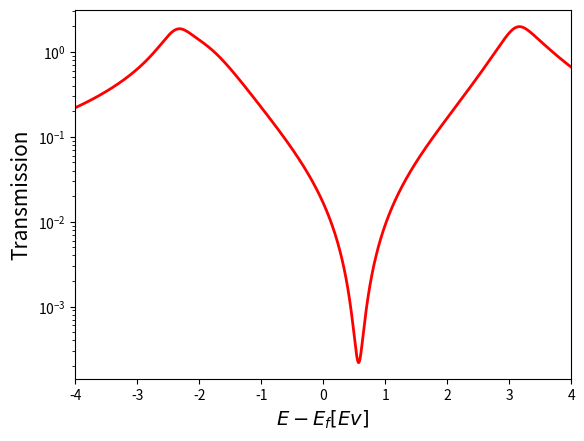

This figure's Python source:
import matplotlib.pyplot as plt
import numpy as np
import seaborn as sns




def lin_transmission(epsilon, huckel, coupling, delta):  #Huckel transmission code 
    gamma_left = np.zeros(huckel.shape, order='F')
    gamma_left[0,0] = coupling**2
    gamma_left[-1,-1] = coupling**2
    gamma_left[0,-1] = delta
    gamma_left[-1,0] = delta

    gamma_right = np.zeros(huckel.shape, order='F')
    gamma_right[1,1] = coupling**2
    gamma_right[2,2] = coupling**2
    gamma_right[1,2] = delta
    gamma_right[2,1] = delta

    temp_epsilon = np.zeros(huckel.shape)
    np.fill_diagonal(temp_epsilon, epsilon) 

    g_ret = np.linalg.inv(
        temp_epsilon - huckel + (1j/2)*gamma_left + (1j/2)*gamma_right
    )

    g_adv = np.conjugate(g_ret)

    result = np.trace(
        np.matmul(np.matmul(np.matmul(gamma_left, g_ret), gamma_right), g_adv)
    )
    return result

def cross_transmission(epsilon, huckel, coupling,delta):  #Huckel transmission code 
    gamma_left = np.zeros(huckel.shape, order='F')
    gamma_left[0,0] = coupling**2
    gamma_left[-1,-1] = coupling**2
    gamma_left[0,-1] = delta
    gamma_left[-1,0] = delta

    gamma_right = np.zeros(huckel.shape, order='F')
    gamma_right[0,0] = coupling**2
    gamma_right[-1,-1] = coupling**2
    gamma_right[0,-1] = delta
    gamma_right[-1,0] = delta

    temp_epsilon = np.zeros(huckel.shape)
    np.fill_diagonal(temp_epsilon, epsilon) 

    g_ret = np.linalg.inv(
        temp_epsilon - huckel + (1j/2)*gamma_left + (1j/2)*gamma_right
    )

    g_adv = np.conjugate(g_ret)

    result = np.trace(
        np.matmul(np.matmul(np.matmul(gamma_left, g_ret), gamma_right), g_adv)
    )

    return result

# ----- Changeable values ---------------
#color_list = ['orange','b','r']
#colors = plt.cm.inferno(np.linspace(0, 0.8, 3))
linestyle = ['-','--','-']
beta = -2.7
alpha = 0.5 #0.0
grid = np.linspace(-4,4,10000)

a = [-0.2] #[-0.2,-0.1,0.0]
b = [-0.1]  #[-0.1,-0.05,0.0]

a = [-0.1] 
b = [-0.05]

v = -1.0
delta =  -0.4

# v = [-1.0,-0.2]
# delta = [-0.4, -0.2, 0.0]

test = ['DM: [a,b] = [-0.2 , -0,1]','M: [a,b] = [-0.1 , -0,05]','SM: [a,b] = [0.0 , 0,0]']


# -------- Run transmission code with Hamiltonian and coupling as input -------- 
for i in range(len(a)):
    # ------ Hamiltonian -------------
    Ham = np.array(
    [[alpha,beta,b[i],a[i]],
    [beta,alpha,a[i],b[i]],
    [b[i],a[i],alpha,beta],
    [a[i],b[i],beta,alpha]])


    trans = [cross_transmission(en, Ham, v,delta) for en in grid] 
    #print (trans)

#-------- plots -------------

    plt.semilogy(grid,trans,color = 'r',linewidth=2,linestyle=linestyle[i]) #,label=test[i]
    #plt.plot(grid,trans,label=test[i],color = colors[i],linewidth=2,linestyle=linestyle[i])

plt.ylabel('Transmission',fontsize=15)
plt.xlabel('$E-E_{f} [Ev]$',fontsize=14) 
plt.xlim(-4,4)
#plt.legend()
#plt.savefig('cross_strong_log',dpi=250)
plt.show()    

